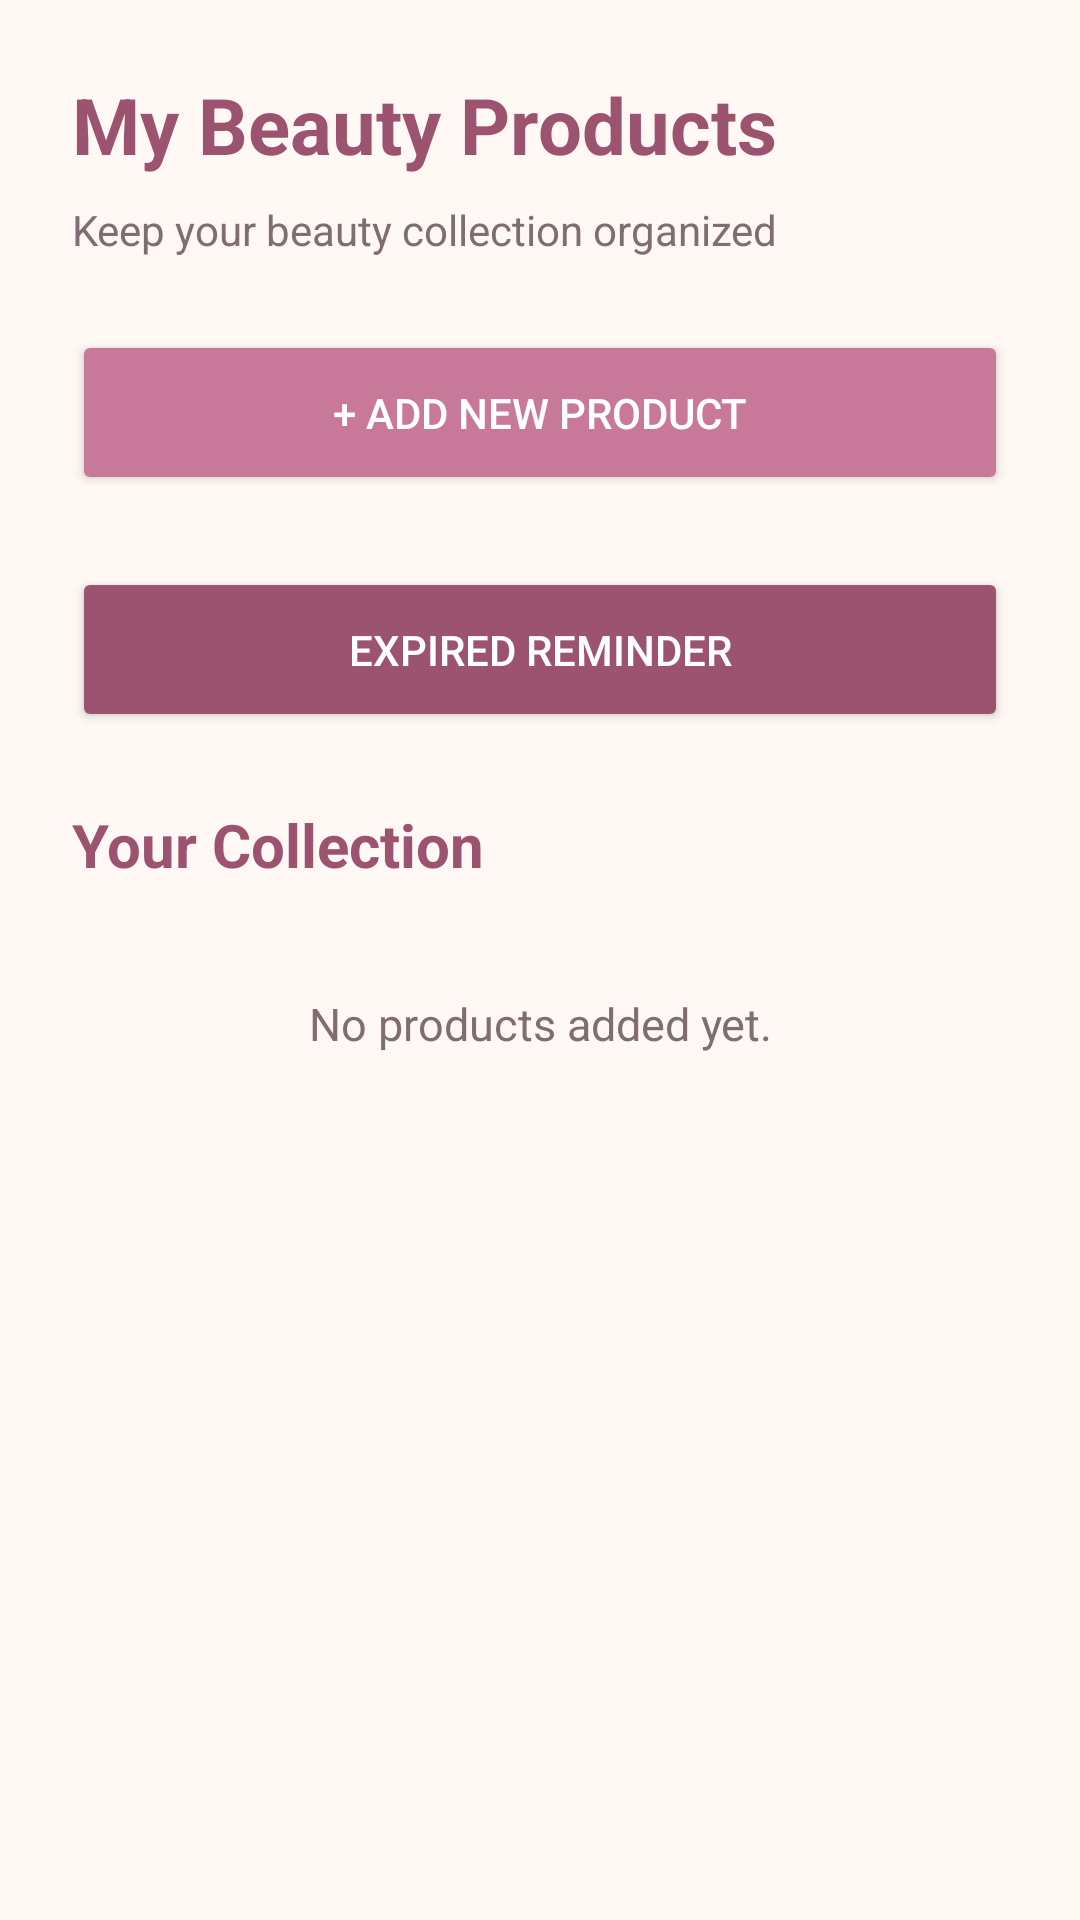

This screen was rendered from an Android layout file. Write that file and the resources it references.
<!-- AndroidManifest.xml: application theme Theme.BeautyExpiry -->
<!-- res/layout/activity_product_list.xml -->
<?xml version="1.0" encoding="utf-8"?>
<ScrollView xmlns:android="http://schemas.android.com/apk/res/android"
    android:layout_width="match_parent"
    android:layout_height="match_parent"
    android:background="#FFF8F5"
    android:fillViewport="true">

    <LinearLayout
        android:layout_width="match_parent"
        android:layout_height="wrap_content"
        android:orientation="vertical"
        android:padding="24dp">

        <TextView
            android:layout_width="match_parent"
            android:layout_height="wrap_content"
            android:text="My Beauty Products"
            android:textColor="#9C536F"
            android:textSize="26sp"
            android:textStyle="bold"
            android:layout_marginBottom="8dp" />

        <TextView
            android:layout_width="match_parent"
            android:layout_height="wrap_content"
            android:text="Keep your beauty collection organized"
            android:textColor="#806D73"
            android:textSize="14sp"
            android:layout_marginBottom="24dp" />

        <Button
            android:id="@+id/btnAddNewProduct"
            android:layout_width="match_parent"
            android:layout_height="55dp"
            android:text="+ Add New Product"
            android:textColor="#FFFFFF"
            android:backgroundTint="#C87999"
            android:layout_marginBottom="24dp" />

        <Button
            android:id="@+id/btnReminder"
            android:layout_width="match_parent"
            android:layout_height="55dp"
            android:text="Expired Reminder"
            android:textColor="#FFFFFF"
            android:backgroundTint="#9C536F"
            android:layout_marginBottom="24dp" />


        <TextView
            android:layout_width="match_parent"
            android:layout_height="wrap_content"
            android:text="Your Collection"
            android:textColor="#9C536F"
            android:textSize="20sp"
            android:textStyle="bold"
            android:layout_marginBottom="12dp" />

        <LinearLayout
            android:id="@+id/productContainer"
            android:layout_width="match_parent"
            android:layout_height="wrap_content"
            android:orientation="vertical">

            <TextView
                android:id="@+id/tvEmptyProducts"
                android:layout_width="match_parent"
                android:layout_height="wrap_content"
                android:text="No products added yet."
                android:textColor="#806D73"
                android:textSize="15sp"
                android:gravity="center"
                android:padding="24dp" />

        </LinearLayout>

    </LinearLayout>
</ScrollView>
<!-- resources referenced by this layout -->
<resources>
  <style name="Theme.BeautyExpiry" parent="Base.Theme.BeautyExpiry" />
  <style name="Base.Theme.BeautyExpiry" parent="Theme.Material3.DayNight.NoActionBar">
          
          
      </style>
</resources>
